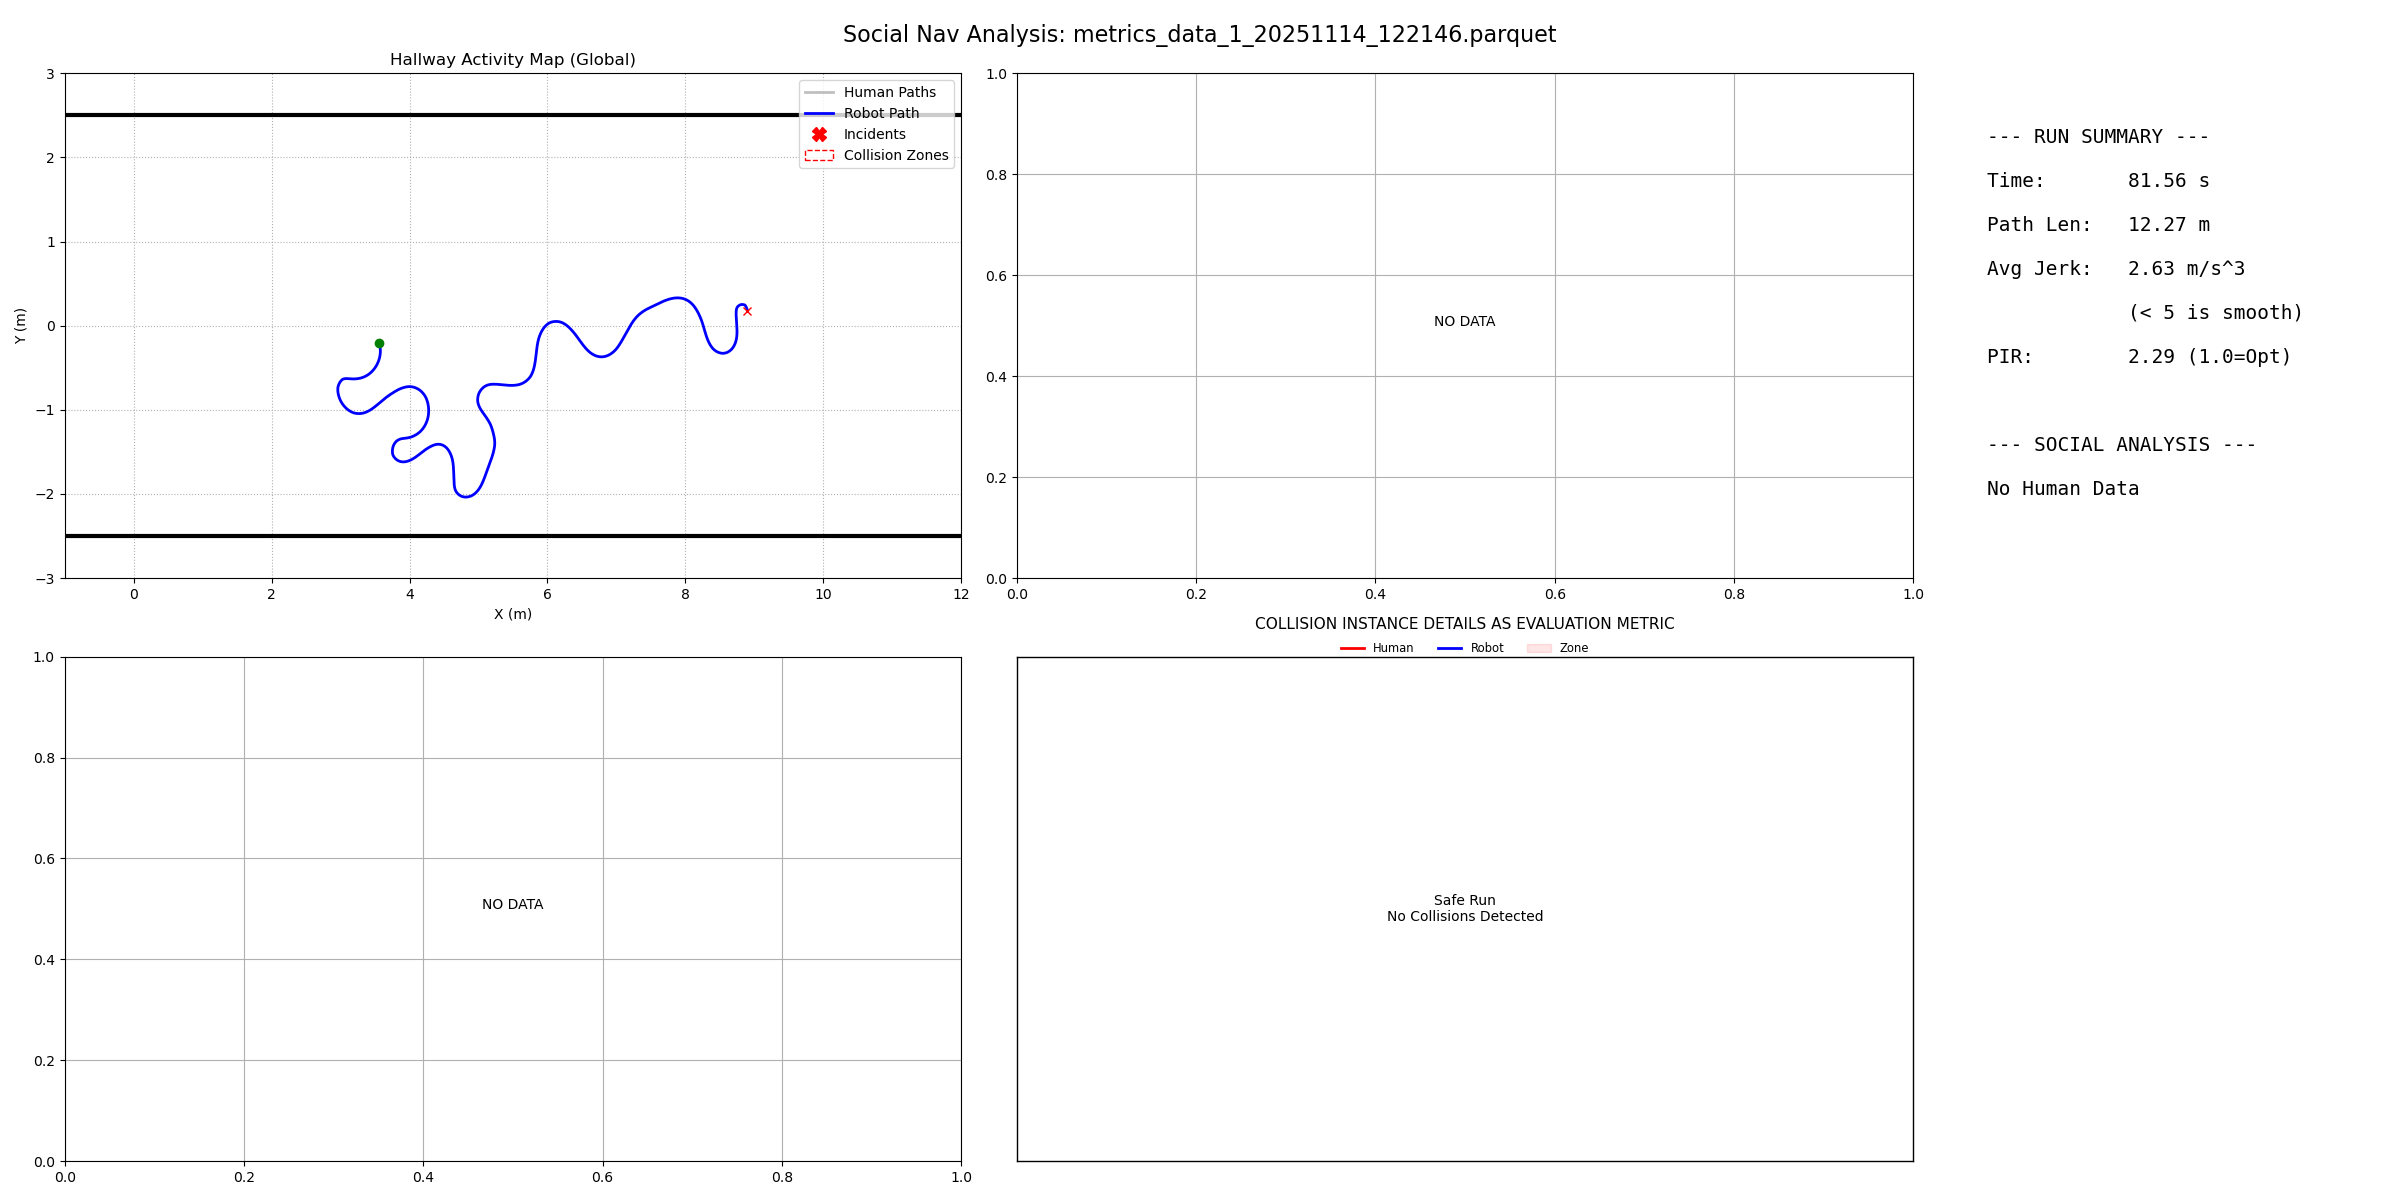

Values plotted in this chart, from the file beside it:
filename, duration, path_length, pir, avg_jerk, min_human_dist, safety_margin, min_ttc, intrusion_count, passing_preference, politeness_slope, politeness_status
metrics_data_1_20251114_122146.parquet, 81.56, 12.27, 2.291, 2.627, -1, -99, 999, 0, N/A, 0.0, N/A
